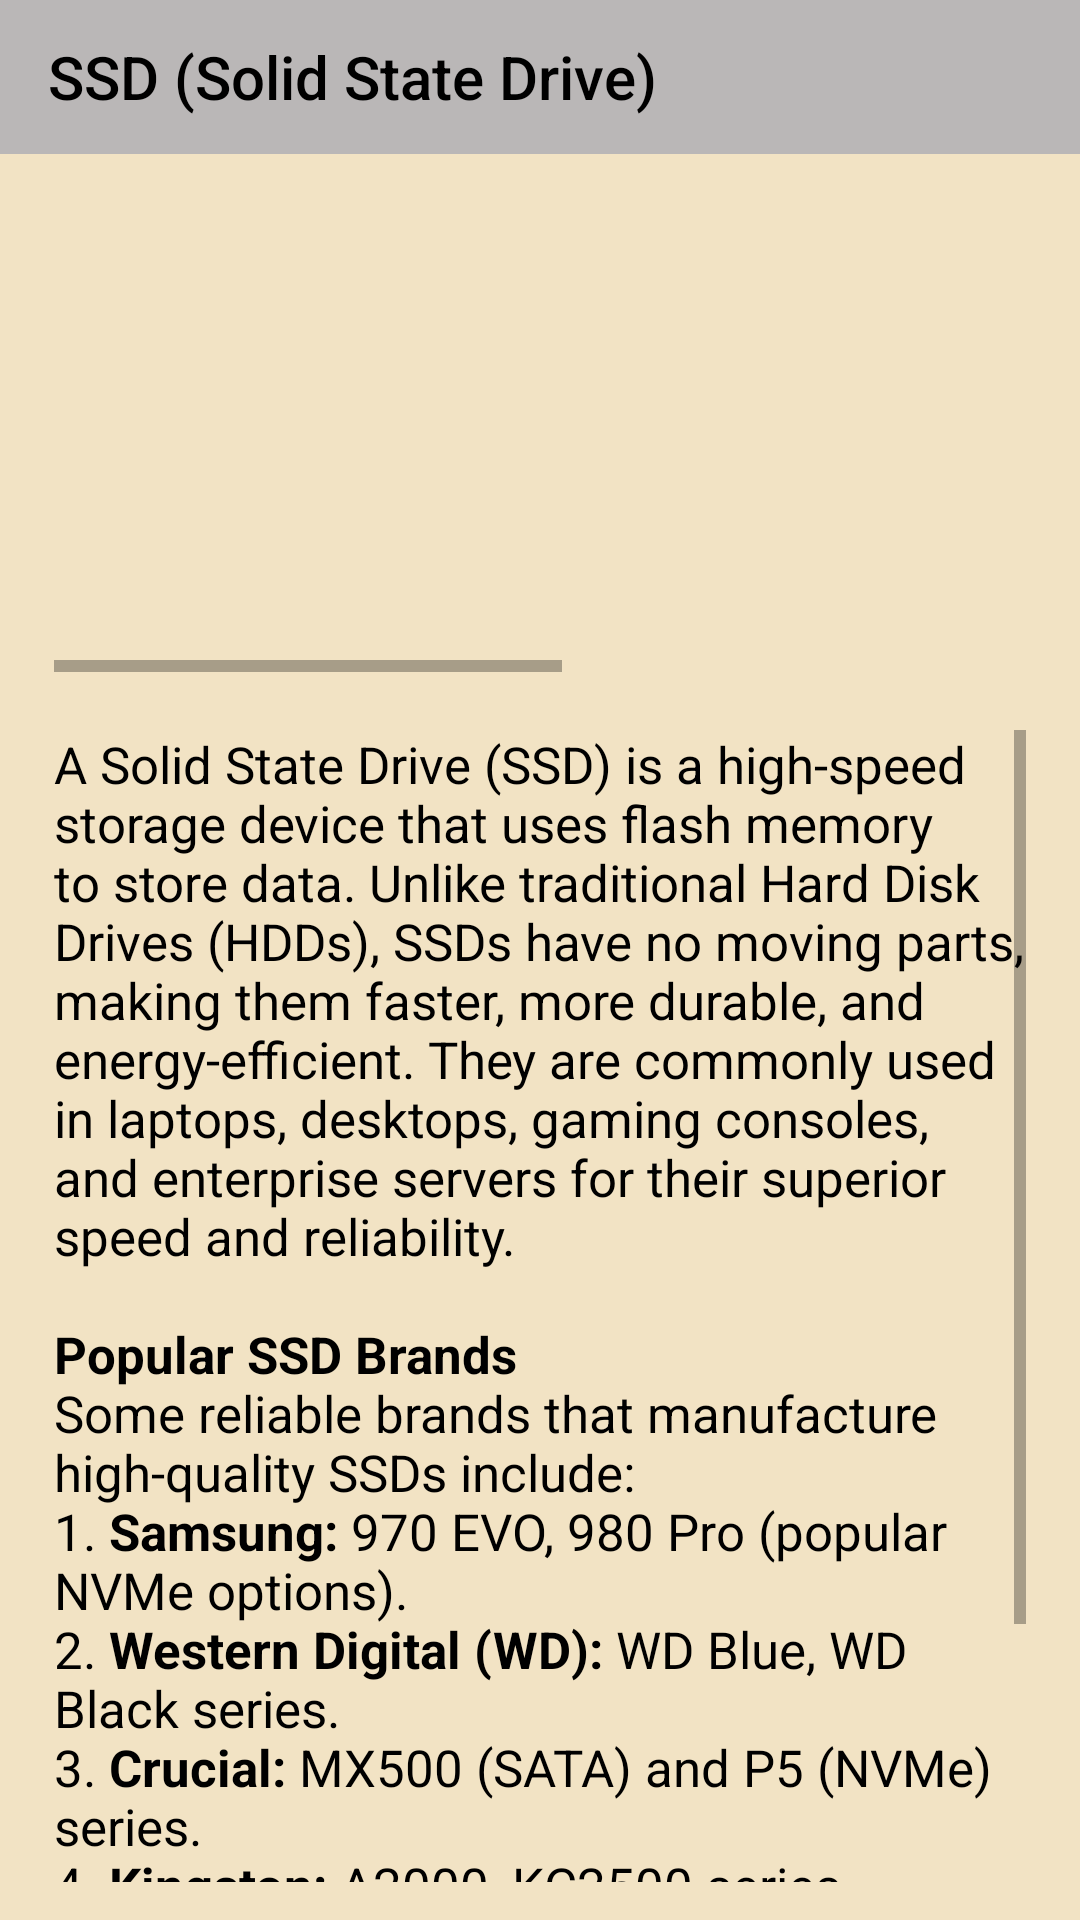

Produce the Android XML layout that renders to this screen, including the resource entries it uses.
<!-- AndroidManifest.xml: application theme Theme.Computer_basics -->
<!-- res/layout/activity_ssd_menu.xml -->
<?xml version="1.0" encoding="utf-8"?>
<androidx.constraintlayout.widget.ConstraintLayout xmlns:android="http://schemas.android.com/apk/res/android"
    xmlns:app="http://schemas.android.com/apk/res-auto"
    xmlns:tools="http://schemas.android.com/tools"
    android:id="@+id/main"
    android:layout_width="match_parent"
    android:layout_height="match_parent"
    tools:context=".ssd_menu"
    android:background="@color/text_background">

    <androidx.appcompat.widget.Toolbar
        android:id="@+id/tool"
        android:layout_width="match_parent"
        android:layout_height="0dp"
        android:background="@color/tool_menu"
        app:layout_constraintBottom_toTopOf="@+id/guideline32"
        app:layout_constraintEnd_toEndOf="parent"
        app:layout_constraintStart_toEndOf="parent"
        app:layout_constraintTop_toTopOf="parent"
        app:title="@string/ssd_menu_text"
        app:titleTextColor="@color/black" />


    <HorizontalScrollView
        android:layout_width="0dp"
        android:layout_height="0dp"
        android:overScrollMode="never"
        android:scrollbars="horizontal"
        app:layout_constraintBottom_toTopOf="@+id/guideline36"
        app:layout_constraintEnd_toStartOf="@+id/guideline34"
        app:layout_constraintStart_toStartOf="@+id/guideline35"
        app:layout_constraintTop_toTopOf="@+id/guideline37">

        <LinearLayout
            android:layout_width="wrap_content"
            android:layout_height="match_parent"
            android:orientation="horizontal">

            <androidx.constraintlayout.widget.ConstraintLayout
                android:layout_width="200dp"
                android:layout_height="match_parent">

                <ImageView
                    android:id="@+id/imageView8"
                    android:layout_width="wrap_content"
                    android:layout_height="wrap_content"
                    android:layout_weight="1"
                    app:layout_constraintBottom_toBottomOf="parent"
                    app:layout_constraintStart_toStartOf="parent"
                    app:layout_constraintTop_toTopOf="parent"
                    app:srcCompat="@drawable/ssd_2"
                    android:contentDescription="@string/ssd_img_1"/>


            </androidx.constraintlayout.widget.ConstraintLayout>

            <androidx.constraintlayout.widget.ConstraintLayout
                android:layout_width="200dp"
                android:layout_height="match_parent"
                android:layout_marginStart="10dp">

                <ImageView
                    android:id="@+id/imageView16"
                    android:layout_width="wrap_content"
                    android:layout_height="wrap_content"
                    android:layout_weight="1"
                    app:layout_constraintBottom_toBottomOf="parent"
                    app:layout_constraintEnd_toEndOf="parent"
                    app:layout_constraintTop_toTopOf="parent"
                    app:srcCompat="@drawable/ssd_3"
                    android:contentDescription="@string/ssd_img_2"/>


            </androidx.constraintlayout.widget.ConstraintLayout>

            <androidx.constraintlayout.widget.ConstraintLayout
                android:layout_width="200dp"
                android:layout_height="match_parent"
                android:layout_marginStart="10dp">

                <ImageView
                    android:id="@+id/imageView162"
                    android:layout_width="wrap_content"
                    android:layout_height="wrap_content"
                    android:layout_weight="1"
                    app:srcCompat="@drawable/ssd_4"
                    app:layout_constraintBottom_toBottomOf="parent"
                    app:layout_constraintEnd_toEndOf="parent"
                    app:layout_constraintTop_toTopOf="parent"
                    android:contentDescription="@string/ssd_img_3"/>

            </androidx.constraintlayout.widget.ConstraintLayout>
        </LinearLayout>
    </HorizontalScrollView>

    <ScrollView
        android:layout_width="0dp"
        android:layout_height="0dp"
        app:layout_constraintBottom_toTopOf="@+id/guideline111"
        app:layout_constraintEnd_toStartOf="@+id/guideline34"
        app:layout_constraintStart_toStartOf="@+id/guideline35"
        app:layout_constraintTop_toTopOf="@+id/guideline112">

        <LinearLayout
            android:layout_width="match_parent"
            android:layout_height="wrap_content"
            android:orientation="vertical">

            <androidx.constraintlayout.widget.ConstraintLayout
                android:layout_width="match_parent"
                android:layout_height="wrap_content">

                <TextView
                    android:id="@+id/textView14"
                    android:layout_width="wrap_content"
                    android:layout_height="wrap_content"
                    android:text="@string/ssd_teach"
                    app:layout_constraintBottom_toBottomOf="parent"
                    android:textColor="@color/black"
                    android:textSize="17sp"
                    app:layout_constraintEnd_toEndOf="parent"
                    app:layout_constraintStart_toStartOf="parent"
                    app:layout_constraintTop_toTopOf="parent" />
            </androidx.constraintlayout.widget.ConstraintLayout>
        </LinearLayout>
    </ScrollView>

    <androidx.constraintlayout.widget.Guideline
        android:id="@+id/guideline32"
        android:layout_width="wrap_content"
        android:layout_height="wrap_content"
        android:orientation="horizontal"
        app:layout_constraintGuide_percent="0.08" />

    <androidx.constraintlayout.widget.Guideline
        android:id="@+id/guideline34"
        android:layout_width="wrap_content"
        android:layout_height="wrap_content"
        android:orientation="vertical"
        app:layout_constraintGuide_percent="0.95" />

    <androidx.constraintlayout.widget.Guideline
        android:id="@+id/guideline35"
        android:layout_width="wrap_content"
        android:layout_height="wrap_content"
        android:orientation="vertical"
        app:layout_constraintGuide_percent="0.05" />

    <androidx.constraintlayout.widget.Guideline
        android:id="@+id/guideline36"
        android:layout_width="wrap_content"
        android:layout_height="wrap_content"
        android:orientation="horizontal"
        app:layout_constraintGuide_percent="0.35" />

    <androidx.constraintlayout.widget.Guideline
        android:id="@+id/guideline37"
        android:layout_width="wrap_content"
        android:layout_height="wrap_content"
        android:orientation="horizontal"
        app:layout_constraintGuide_percent="0.1" />



    <androidx.constraintlayout.widget.Guideline
        android:id="@+id/guideline111"
        android:layout_width="wrap_content"
        android:layout_height="wrap_content"
        android:orientation="horizontal"
        app:layout_constraintGuide_percent="0.98" />

    <androidx.constraintlayout.widget.Guideline
        android:id="@+id/guideline112"
        android:layout_width="wrap_content"
        android:layout_height="wrap_content"
        android:orientation="horizontal"
        app:layout_constraintGuide_percent="0.38"/>

</androidx.constraintlayout.widget.ConstraintLayout>
<!-- resources referenced by this layout -->
<resources>
  <color name="black">#FF000000</color>
  <color name="text_background">#F2E3C4</color>
  <color name="tool_menu">#BAB7B7</color>
  <!-- drawable ssd_4: png bitmap (drawable, 362007 bytes) -->
  <string name="ssd_img_1">this is ssd image 1</string>
  <string name="ssd_img_2">this is ssd image 2</string>
  <string name="ssd_img_3">this is ssd image 3</string>
  <string name="ssd_menu_text">SSD (Solid State Drive)</string>
  <string name="ssd_teach">A Solid State Drive (SSD) is a high-speed storage device that uses flash memory to store data. Unlike traditional Hard Disk Drives (HDDs), SSDs have no moving parts, making them faster, more durable, and energy-efficient. They are commonly used in laptops, desktops, gaming consoles, and enterprise servers for their superior speed and reliability.
      \n\n<b>Popular SSD Brands</b>
      \nSome reliable brands that manufacture high-quality SSDs include:
      \n1. <b>Samsung:</b> 970 EVO, 980 Pro (popular NVMe options).
      \n2. <b>Western Digital (WD):</b> WD Blue, WD Black series.
      \n3. <b>Crucial:</b> MX500 (SATA) and P5 (NVMe) series.
      \n4. <b>Kingston:</b> A2000, KC2500 series.
      \n5. <b>Seagate:</b> FireCuda (for gaming), Barracuda SSDs.
      \n6. <b>ADATA:</b> XPG series for gaming.\n\n</string>
  <style name="Theme.Computer_basics" parent="Base.Theme.Computer_basics" />
  <style name="Base.Theme.Computer_basics" parent="Theme.AppCompat.DayNight.NoActionBar">
          
  
          
      </style>
</resources>
